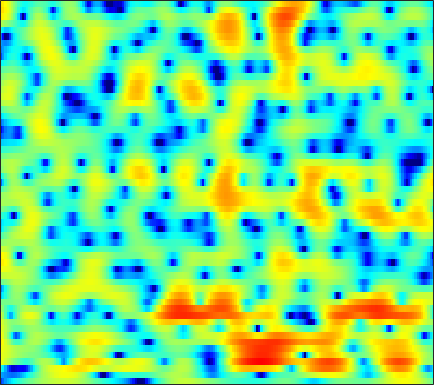

Data behind this chart, as committed beside it:
-11.762, -10.138, -8.4817, -7.1297, -6.2861, -5.319, -4.48, -3.9205, -3.2467, -2.6401, -2.0842, -1.6996, -1.2117, -0.76075, -0.44628, -0.048786, 0.31629, 0.57788, 0.89402, 1.1901, 1.4651, 1.6506, 1.8803, 2.0965
-7.924, -8.33, -8.889, -9.423, -9.736, -9.982, -9.905, -9.587, -8.864, -7.9, -6.82, -5.979, -4.874, -3.801, -3.044, -2.09, -1.197, -0.5743, 0.1884, 0.879, 1.5, 1.922, 2.426, 2.864
-3.553, -5.108, -7.611, -10.6, -13.01, -15.43, -15.62, -14.89, -14.11, -13.86, -14.02, -13.69, -12.12, -9.563, -7.583, -5.111, -3.019, -1.708, -0.2569, 0.9075, 1.824, 2.372, 2.941, 3.357
4.111, 3.504, 2.684, 1.854, 1.257, 0.4935, -0.2154, -0.73, -1.387, -2.027, -2.589, -2.885, -2.921, -2.49, -1.93, -1.019, -0.1318, 0.4751, 1.114, 1.537, 1.729, 1.705, 1.433, 0.8559
3.844, 3.594, 3.226, 2.835, 2.539, 2.146, 1.762, 1.49, 1.132, 0.8137, 0.535, 0.3499, 0.154, -0.0001972, -0.1079, -0.2386, -0.3972, -0.5488, -0.8082, -1.189, -1.68, -2.127, -2.856, -3.707
4.163, 3.88, 3.451, 2.982, 2.63, 2.172, 1.763, 1.505, 1.228, 1.038, 0.9137, 0.842, 0.7538, 0.6442, 0.5189, 0.3088, -0.002011, -0.3115, -0.8521, -1.585, -2.503, -3.346, -4.715, -6.39
4.926, 4.232, 3.122, 1.817, 0.7404, -0.7291, -1.973, -2.529, -2.547, -1.902, -0.9681, -0.2766, 0.5212, 1.119, 1.423, 1.652, 1.676, 1.567, 1.251, 0.7316, 0.01001, -0.6829, -1.821, -3.208
4.284, 3.356, 1.829, -0.1063, -1.92, -4.99, -8.821, -10.97, -9.238, -5.875, -3.314, -1.9, -0.4955, 0.4916, 1.029, 1.509, 1.744, 1.787, 1.7, 1.467, 1.116, 0.8128, 0.3716, -0.08689
3.613, 2.956, 2.033, 1.09, 0.4229, -0.3607, -0.9145, -1.135, -1.152, -0.8974, -0.4771, -0.136, 0.2928, 0.6261, 0.7961, 0.896, 0.8441, 0.7172, 0.432, 0.05826, -0.3864, -0.7279, -1.155, -1.514
3.416, 2.702, 1.772, 0.9556, 0.5112, 0.1721, 0.1582, 0.3137, 0.6426, 1.044, 1.427, 1.682, 1.933, 2.034, 1.987, 1.741, 1.289, 0.7972, -0.06903, -1.173, -2.525, -3.589, -4.923, -5.715
2.624, 1.068, -1.636, -5.216, -7.811, -7.455, -4.154, -1.971, 0.1853, 1.684, 2.72, 3.228, 3.661, 3.811, 3.755, 3.454, 2.912, 2.311, 1.173, -0.4288, -2.718, -5.131, -9.871, -14.7
1.136, 0.1197, -1.452, -3.014, -3.777, -3.697, -2.574, -1.541, -0.2876, 0.6741, 1.289, 1.557, 1.655, 1.566, 1.43, 1.182, 0.902, 0.6707, 0.3314, -0.01279, -0.3901, -0.6741, -0.9426, -0.9964
-0.2982, -0.4199, -0.4693, -0.4437, -0.357, -0.1794, 0.05689, 0.2063, 0.2806, 0.1483, -0.2561, -0.7853, -1.813, -3.2, -4.366, -5.651, -5.881, -5.18, -3.717, -2.282, -1.067, -0.3145, 0.5019, 1.172
-6.382, -5.096, -3.326, -1.848, -0.9758, -0.1227, 0.4088, 0.6157, 0.629, 0.303, -0.4132, -1.218, -2.777, -5.07, -7.404, -11, -11.59, -9.126, -5.721, -3.203, -1.383, -0.3277, 0.7922, 1.657
-8.957, -6.692, -4.097, -2.173, -1.099, -0.04471, 0.6249, 0.9156, 1.072, 0.9754, 0.653, 0.2789, -0.3409, -1.028, -1.514, -1.999, -2.211, -2.135, -1.815, -1.337, -0.8043, -0.4092, 0.08961, 0.5625
-0.8543, -0.5324, 0.0211, 0.5995, 1.001, 1.437, 1.753, 1.895, 1.953, 1.884, 1.701, 1.488, 1.131, 0.7229, 0.3897, -0.07222, -0.5199, -0.8386, -1.262, -1.666, -2.021, -2.234, -2.436, -2.483
2.341, 2.448, 2.571, 2.666, 2.709, 2.723, 2.683, 2.628, 2.506, 2.33, 2.098, 1.89, 1.545, 1.107, 0.7091, 0.07515, -0.7102, -1.431, -2.554, -3.904, -5.484, -6.751, -8.319, -9.287
4.042, 4.004, 3.846, 3.584, 3.333, 2.949, 2.536, 2.24, 1.908, 1.66, 1.491, 1.391, 1.242, 0.9984, 0.7217, 0.1677, -0.6526, -1.492, -2.938, -4.921, -7.699, -10.58, -16.46, -25.47
5.256, 5.02, 4.508, 3.751, 3.011, 1.809, 0.4244, -0.6156, -1.654, -1.867, -1.287, -0.6256, 0.2203, 0.8349, 1.091, 1.13, 0.8423, 0.4178, -0.4462, -1.598, -2.987, -4.113, -5.574, -6.746
4.866, 4.577, 3.929, 2.92, 1.851, -0.1305, -3.105, -6.539, -15.49, -14.83, -6.721, -3.666, -1.145, 0.3978, 1.12, 1.666, 1.83, 1.754, 1.403, 0.8824, 0.2308, -0.3146, -1.052, -1.764
2.629, 2.573, 2.316, 1.831, 1.323, 0.4645, -0.5002, -1.196, -1.826, -1.851, -1.317, -0.7198, 0.1037, 0.7603, 1.103, 1.349, 1.357, 1.222, 0.9093, 0.4437, -0.09224, -0.5212, -1.077, -1.582
0.4379, 0.7147, 0.9937, 1.169, 1.244, 1.267, 1.254, 1.252, 1.288, 1.38, 1.527, 1.644, 1.774, 1.818, 1.765, 1.548, 1.137, 0.7024, -0.0194, -0.909, -1.884, -2.592, -3.408, -3.951
-2.035, -1.325, -0.4656, 0.281, 0.7598, 1.315, 1.778, 2.083, 2.441, 2.743, 2.981, 3.099, 3.138, 3.023, 2.814, 2.33, 1.585, 0.813, -0.5617, -2.349, -4.695, -6.861, -10, -11.63
-5.8, -4.223, -2.649, -1.509, -0.8398, -0.06824, 0.6613, 1.198, 1.907, 2.586, 3.161, 3.497, 3.784, 3.842, 3.716, 3.308, 2.592, 1.827, 0.4603, -1.381, -3.796, -6.04, -9.363, -11.14
-6.22, -5.17, -4.366, -4.144, -4.225, -4.339, -3.888, -2.98, -1.338, 0.3432, 1.769, 2.605, 3.414, 3.879, 4.002, 3.905, 3.506, 3.053, 2.248, 1.242, 0.148, -0.677, -1.642, -2.365
-2.875, -3.102, -3.892, -5.538, -7.709, -13.58, -24.59, -12.01, -5.404, -1.757, 0.5995, 1.831, 2.948, 3.596, 3.833, 3.856, 3.597, 3.254, 2.652, 1.956, 1.238, 0.7289, 0.1174, -0.3859
-0.007174, -0.2659, -0.7742, -1.453, -1.991, -2.505, -2.46, -1.913, -0.7431, 0.5445, 1.657, 2.321, 2.915, 3.177, 3.168, 2.882, 2.325, 1.72, 0.7478, -0.3281, -1.359, -1.955, -2.41, -2.47
1.329, 1.305, 1.273, 1.248, 1.243, 1.319, 1.489, 1.68, 1.996, 2.321, 2.6, 2.723, 2.742, 2.544, 2.214, 1.514, 0.4419, -0.6455, -2.614, -5.346, -9.085, -12.16, -12.29, -8.902
0.7613, 0.9353, 1.226, 1.544, 1.767, 2.033, 2.259, 2.385, 2.507, 2.558, 2.533, 2.445, 2.234, 1.89, 1.52, 0.8406, -0.1317, -1.065, -2.702, -4.77, -7.193, -8.694, -8.843, -7.145
-2.24, -1.563, -0.5718, 0.3366, 0.9131, 1.464, 1.786, 1.889, 1.87, 1.709, 1.463, 1.273, 1.04, 0.8394, 0.714, 0.5098, 0.2372, -0.02642, -0.45, -0.9109, -1.317, -1.51, -1.555, -1.389
-9.972, -6.208, -2.953, -0.9006, 0.09834, 0.887, 1.129, 1.001, 0.4378, -0.4823, -1.589, -2.314, -2.777, -2.476, -1.932, -1.107, -0.3797, 0.01868, 0.4174, 0.6687, 0.8903, 1.054, 1.274, 1.492
-4.403, -2.969, -1.167, 0.1927, 0.8567, 1.265, 1.114, 0.5933, -0.7396, -3.018, -6.914, -12.24, -26.28, -10.55, -6.618, -3.697, -2.076, -1.329, -0.7382, -0.354, 0.003346, 0.3346, 0.8939, 1.539
0.2304, 0.7076, 1.31, 1.781, 2.009, 2.06, 1.791, 1.355, 0.4623, -0.7916, -2.254, -3.261, -4, -3.836, -3.392, -2.862, -2.779, -3.037, -3.926, -5.155, -6.099, -5.784, -3.971, -1.771
0.8039, 1.118, 1.474, 1.734, 1.86, 1.905, 1.815, 1.653, 1.337, 0.91, 0.4561, 0.1226, -0.2835, -0.6554, -0.9637, -1.515, -2.385, -3.388, -5.439, -8.793, -13.53, -13.32, -7.967, -4.032
-0.6962, -0.4423, -0.1493, 0.09207, 0.225, 0.3641, 0.4499, 0.4841, 0.4851, 0.4666, 0.419, 0.3665, 0.2685, 0.1115, -0.06114, -0.3895, -0.8325, -1.263, -1.889, -2.452, -2.712, -2.575, -1.959, -1.045
-3.231, -3.018, -2.757, -2.525, -2.368, -2.175, -1.981, -1.816, -1.556, -1.234, -0.88, -0.6039, -0.2505, 0.05641, 0.2425, 0.4179, 0.5045, 0.5316, 0.5326, 0.5367, 0.5812, 0.662, 0.8291, 1.043
-6.588, -6.31, -5.963, -5.72, -5.607, -5.559, -5.513, -5.386, -4.945, -4.188, -3.167, -2.336, -1.258, -0.2909, 0.3308, 1.014, 1.527, 1.819, 2.086, 2.242, 2.312, 2.314, 2.267, 2.17
-11.23, -10.15, -9.076, -8.57, -8.641, -9.379, -10.92, -12.42, -13.05, -10.26, -6.733, -4.493, -2.118, -0.3003, 0.771, 1.877, 2.686, 3.11, 3.474, 3.623, 3.581, 3.432, 3.095, 2.622
-14.36, -11.78, -9.651, -8.574, -8.381, -8.898, -10.4, -11.97, -12.65, -9.603, -5.84, -3.508, -1.048, 0.8273, 1.929, 3.053, 3.844, 4.239, 4.525, 4.538, 4.28, 3.907, 3.156, 2.102
-9.718, -8.429, -6.944, -5.862, -5.276, -4.77, -4.424, -4.125, -3.526, -2.599, -1.417, -0.4716, 0.7686, 1.876, 2.595, 3.381, 3.937, 4.209, 4.342, 4.216, 3.791, 3.261, 2.233, 0.7713
-5.924, -4.935, -3.821, -2.938, -2.407, -1.859, -1.425, -1.151, -0.7957, -0.4067, 0.04141, 0.4203, 0.9771, 1.572, 2.01, 2.553, 2.989, 3.216, 3.345, 3.239, 2.865, 2.387, 1.485, 0.2458
-2, -1.326, -0.6064, -0.0706, 0.1906, 0.3821, 0.3894, 0.2812, 0.0244, -0.3115, -0.6209, -0.7462, -0.6823, -0.2853, 0.1843, 0.9039, 1.615, 2.045, 2.454, 2.6, 2.474, 2.187, 1.549, 0.6231
1.43, 1.83, 2.237, 2.443, 2.449, 2.22, 1.676, 1.042, -0.1665, -1.871, -4.094, -5.913, -7.287, -6.047, -4.249, -1.997, -0.2646, 0.7183, 1.646, 2.202, 2.4, 2.332, 1.926, 1.183
2.583, 3.006, 3.397, 3.542, 3.475, 3.097, 2.357, 1.524, -0.05912, -2.308, -5.489, -8.636, -11.96, -9.398, -6.644, -3.878, -1.914, -0.8057, 0.3053, 1.114, 1.601, 1.754, 1.651, 1.159
1.664, 2.371, 3.007, 3.329, 3.36, 3.136, 2.61, 2.013, 0.9717, -0.2858, -1.656, -2.628, -3.633, -4.194, -4.312, -4.202, -3.785, -3.263, -2.299, -1.249, -0.2633, 0.3078, 0.793, 0.8738
0.6462, 1.464, 2.227, 2.658, 2.786, 2.728, 2.416, 2.027, 1.336, 0.4362, -0.6345, -1.545, -2.914, -4.55, -6.046, -8.5, -11.1, -11.34, -8.459, -5.186, -2.638, -1.212, 0.1343, 0.9724
-0.1271, 0.4079, 0.9588, 1.307, 1.44, 1.428, 1.211, 0.9203, 0.3621, -0.3784, -1.284, -2.078, -3.352, -4.937, -6.443, -8.933, -11.61, -11.88, -8.902, -5.491, -2.836, -1.301, 0.2525, 1.347
-1.72, -1.393, -0.9883, -0.6684, -0.5269, -0.5064, -0.6861, -0.9536, -1.481, -2.128, -2.851, -3.386, -4.029, -4.522, -4.766, -4.864, -4.615, -4.135, -3.138, -1.88, -0.5782, 0.326, 1.364, 2.16
-4.984, -4.361, -3.513, -2.812, -2.477, -2.281, -2.426, -2.759, -3.514, -4.586, -5.84, -6.695, -7.191, -6.658, -5.74, -4.298, -2.837, -1.808, -0.5445, 0.6082, 1.598, 2.23, 2.89, 3.349
-11.16, -8.476, -6.12, -4.665, -3.967, -3.467, -3.443, -3.768, -4.74, -6.572, -9.78, -14.21, -36.91, -13.59, -8.593, -4.563, -1.886, -0.3795, 1.2, 2.393, 3.272, 3.745, 4.145, 4.301
-9.29, -8.282, -7.021, -5.938, -5.238, -4.535, -4.098, -3.989, -4.15, -4.65, -5.394, -5.883, -5.884, -4.769, -3.445, -1.562, 0.1577, 1.255, 2.44, 3.302, 3.89, 4.142, 4.249, 4.076
-8.099, -8.828, -9.203, -8.622, -7.725, -6.322, -5.045, -4.249, -3.42, -2.781, -2.259, -1.859, -1.246, -0.4922, 0.1514, 1.048, 1.924, 2.513, 3.154, 3.601, 3.818, 3.827, 3.613, 3.125
-9.63, -13.74, -25.8, -17.14, -11.82, -7.886, -5.445, -4.136, -2.813, -1.808, -0.9526, -0.3669, 0.3847, 1.116, 1.644, 2.319, 2.895, 3.247, 3.583, 3.752, 3.706, 3.531, 3.08, 2.382
-3.925, -5.284, -6.503, -6.423, -5.72, -4.558, -3.544, -2.934, -2.282, -1.711, -1.091, -0.5655, 0.2223, 1.045, 1.649, 2.365, 2.932, 3.236, 3.462, 3.466, 3.264, 2.973, 2.42, 1.684
1.79, 1.264, 0.608, 0.02277, -0.3923, -0.9585, -1.654, -2.304, -3.299, -4.127, -4.28, -3.7, -2.309, -0.7419, 0.3223, 1.449, 2.238, 2.599, 2.781, 2.626, 2.188, 1.703, 0.9368, 0.1278
5.172, 4.792, 4.12, 3.249, 2.455, 1.123, -0.6546, -2.433, -5.846, -12.03, -32.54, -13.28, -6.471, -2.922, -1.198, 0.3847, 1.326, 1.68, 1.716, 1.265, 0.2693, -0.8406, -2.812, -5.023
5.863, 5.526, 4.871, 3.991, 3.171, 1.847, 0.2664, -1.075, -2.984, -4.686, -5.522, -5.287, -4.177, -2.803, -1.859, -0.851, -0.1899, 0.04582, -0.02613, -0.5881, -1.758, -3.152, -5.995, -10.58
5.397, 5.099, 4.501, 3.674, 2.901, 1.698, 0.3471, -0.7201, -2.087, -3.244, -4.002, -4.231, -4.1, -3.6, -3.083, -2.39, -1.813, -1.516, -1.345, -1.473, -1.863, -2.303, -2.991, -3.553
